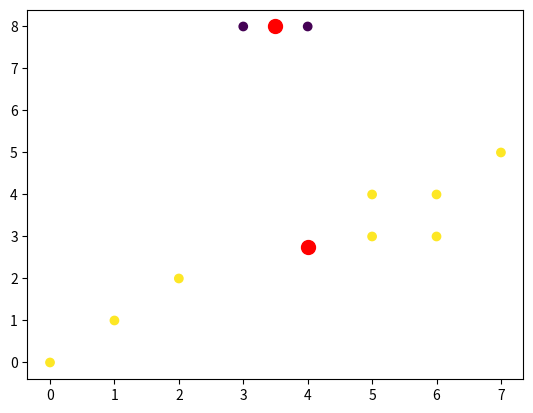

Generate this figure with matplotlib:
 #实现K-means算法对以下模式分布进行聚类分析:{x1(0,0),x2(3,8),x3(2,2),x4(1,1),x5(5,3),x6(4,8),x7(6,3),x8(5,4),x9(6,4),x10(7,5)}
import numpy as np  
import matplotlib.pyplot as plt  
  
#初始化质心  
def init_centroids(data,k):  
  # 获取数据的特征数量  
  n_features = data.shape[1]  
  # 初始化质心为0矩阵，形状为(k,n_features)  
  centroids = np.zeros((k,n_features))  
  for i in range(k):  
    # 随机选取一个数据的索引  
    index = int(np.random.uniform(0,data.shape[0]))  
    # 将选取的数据设为当前质心  
    centroids[i] = data[index]  
  # 返回质心  
  return centroids  
  
# K-means聚类算法  
def k_means(data,k,max_iter):  
  # 获取数据总数量和特征数量  
  m = data.shape[0]  
  n_features = data.shape[1]  
  # 初始化质心  
  centroids = init_centroids(data,k)  
  
  for i in range(max_iter):  
    # 初始化一个长度为数据总数量的数组，用于存储每个数据点的聚类结果  
    cluster = np.zeros((m,))  

    for j in range(m):  
      # 初始化最小距离为非常大的数  
      min_dist = 100000000  
      # 对每一个质心，计算其与当前数据点的距离pip install d2l
      for l in range(k):  
        # 计算距离，使用欧几里得距离的公式：sqrt((x1-x2)^2 + (y1-y2)^2)  
        dist = np.sum(np.power(data[j]-centroids[l],2))  
        # 如果距离小于当前最小距离，更新最小距离和对应的聚类结果  
        if dist < min_dist:  
          min_dist = dist  
          cluster[j] = l  
    # 对每一个质心，更新其位置为对应聚类中心的位置（所有属于该聚类的数据点的位置的平均值）  
    for l in range(k):  
      centroids[l] = np.mean(data[cluster==l],axis=0)  
  # 返回质心和聚类结果  
  return centroids,cluster  
  
#可视化聚类结果（点的分布和质心的位置）  

def plot_cluster(data,centroids,cluster):   
  # 使用scatter函数绘制数据点，点的颜色由聚类结果决定（红色为错误的数据点）  
  plt.scatter(data[:,0],data[:,1],c=cluster)  
  # 使用scatter函数绘制质心，颜色为红色  
  plt.scatter(centroids[:,0],centroids[:,1],c='r',s=100)  
  plt.show()  
  
if __name__ == '__main__':  
  # 定义数据 
  data = np.array([[0,0],[3,8],[2,2],[1,1],[5,3],[4,8],[6,3],[5,4],[6,4],[7,5]])  
  k = 3  
  max_iter = 100    
  centroids,cluster = k_means(data,k,max_iter)  
  # 调用plot_cluster函数进行可视化展示
  plot_cluster(data,centroids,cluster)